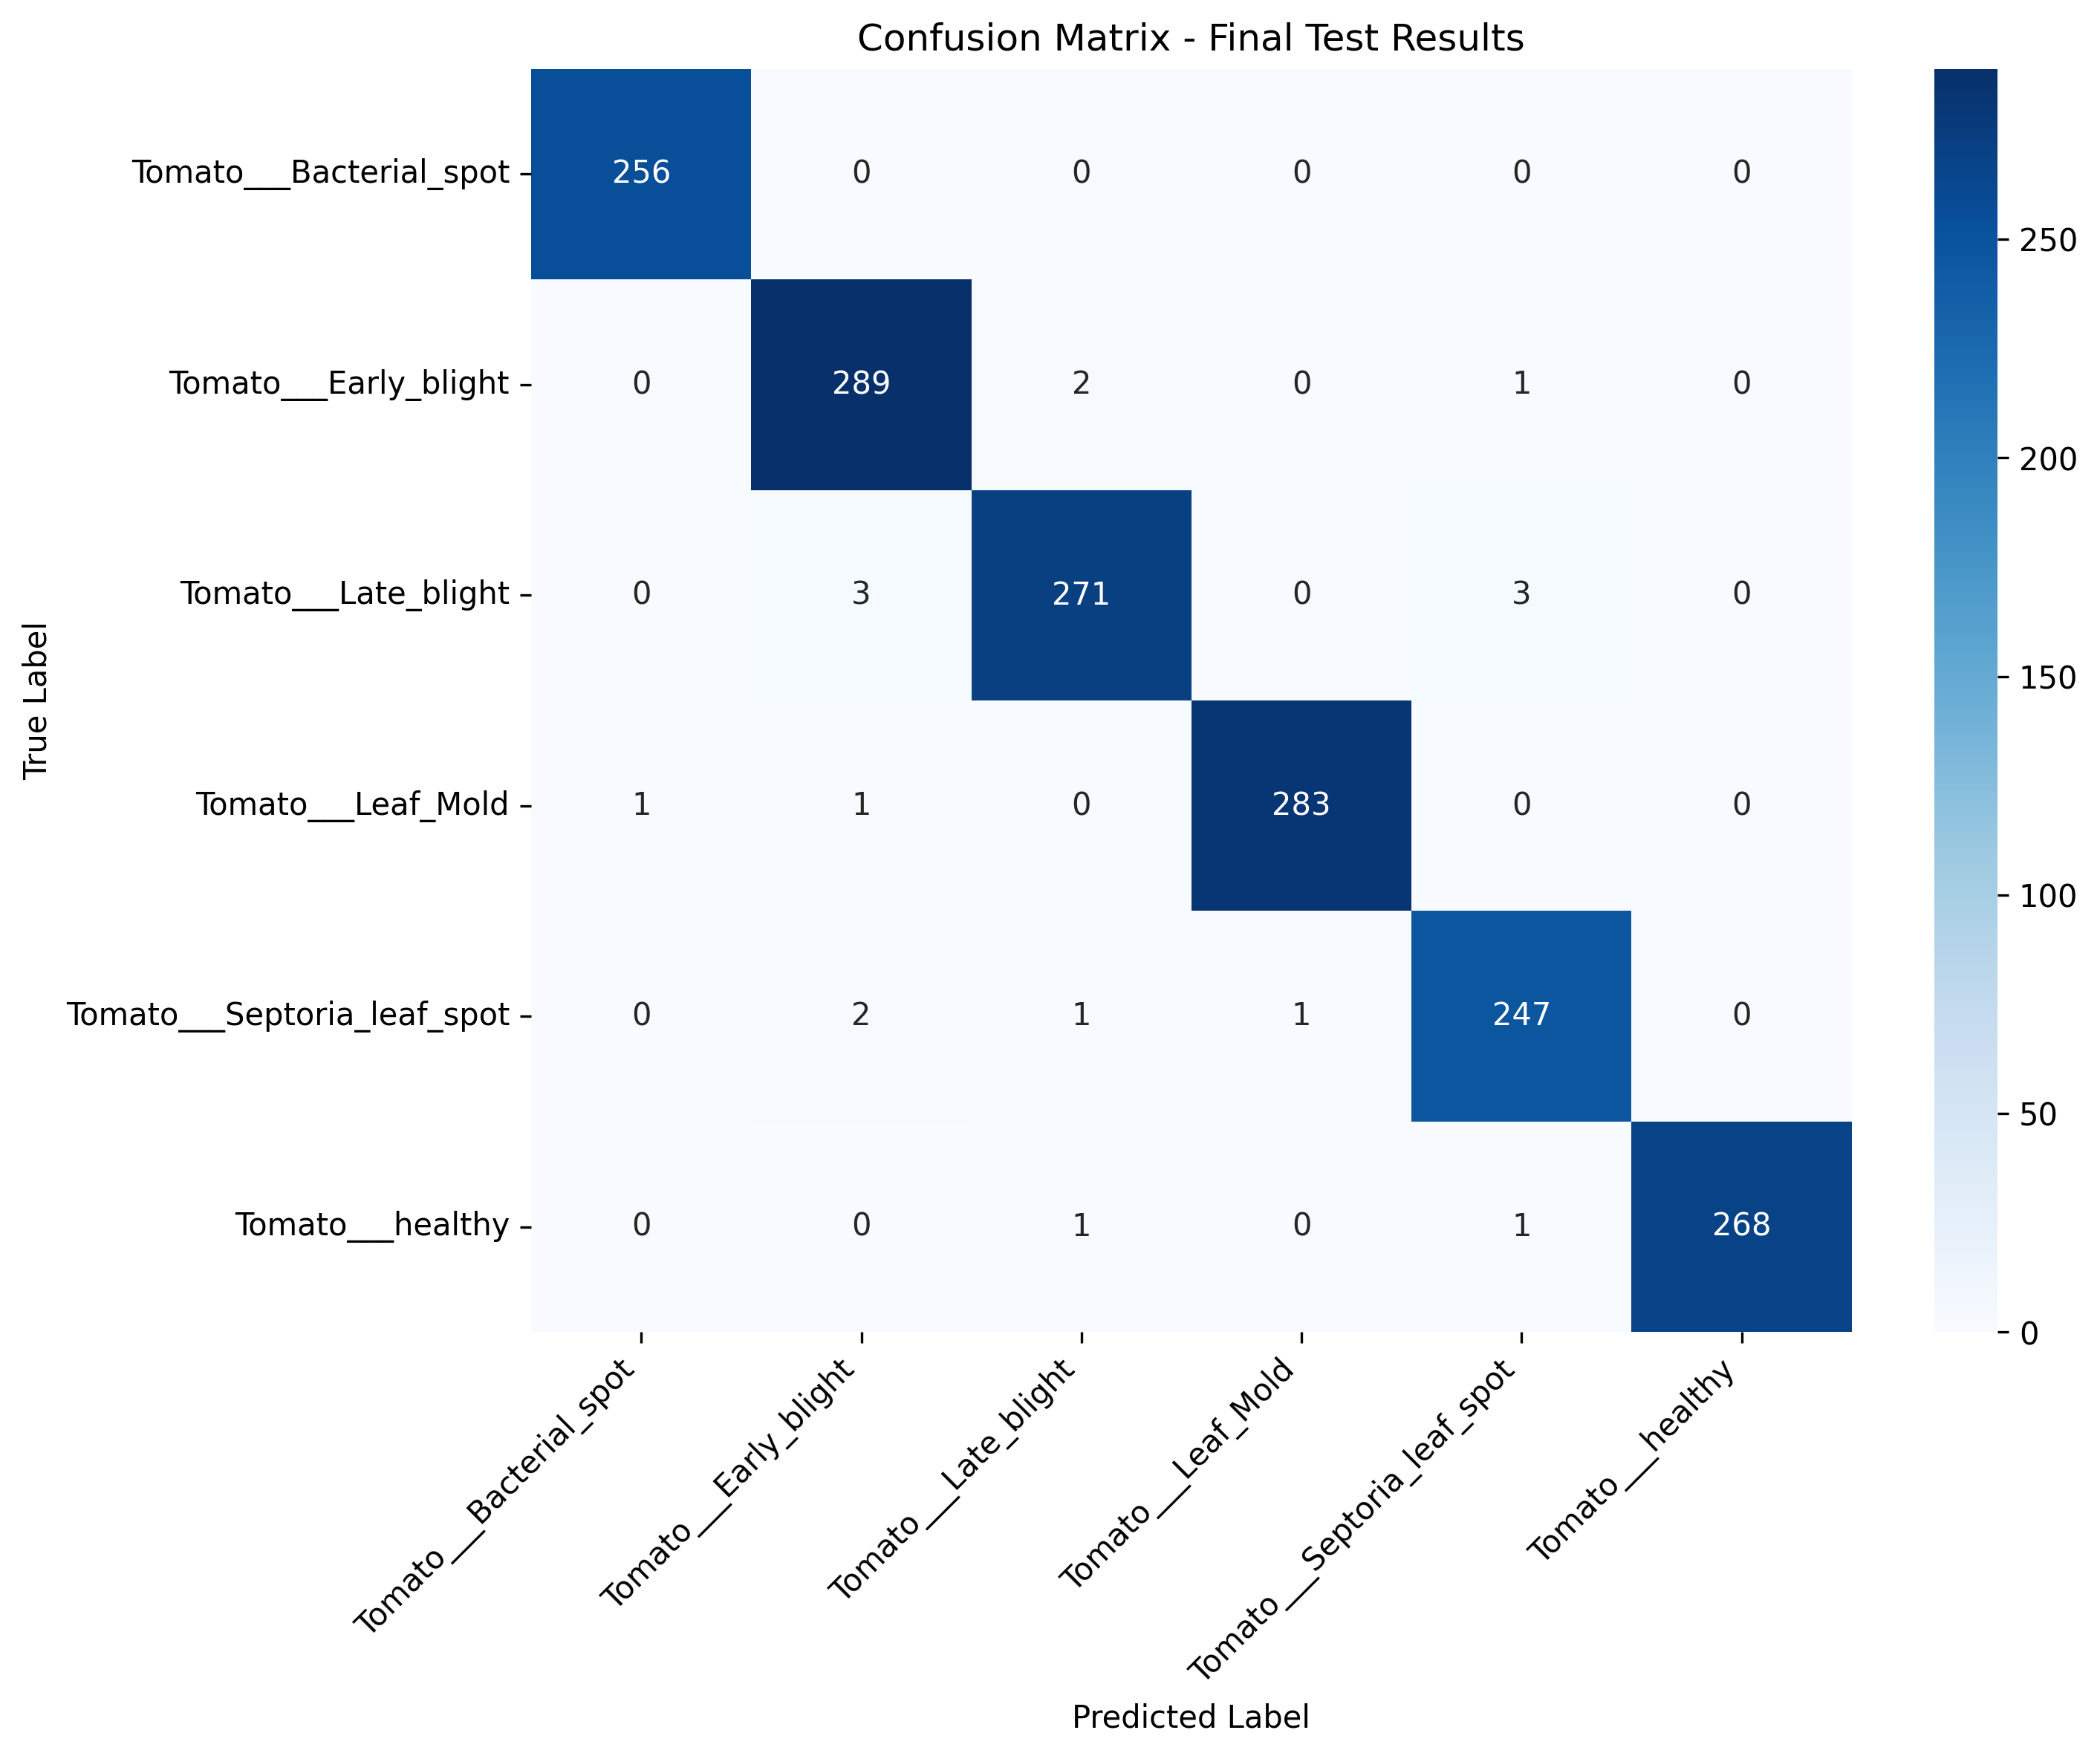

The file beside this chart, header and first rows:
, Tomato___Bacterial_spot, Tomato___Early_blight, Tomato___Late_blight, Tomato___Leaf_Mold, Tomato___Septoria_leaf_spot, Tomato___healthy
Tomato___Bacterial_spot, 256, 0, 0, 0, 0, 0
Tomato___Early_blight, 0, 289, 2, 0, 1, 0
Tomato___Late_blight, 0, 3, 271, 0, 3, 0
Tomato___Leaf_Mold, 1, 1, 0, 283, 0, 0
Tomato___Septoria_leaf_spot, 0, 2, 1, 1, 247, 0
Tomato___healthy, 0, 0, 1, 0, 1, 268
